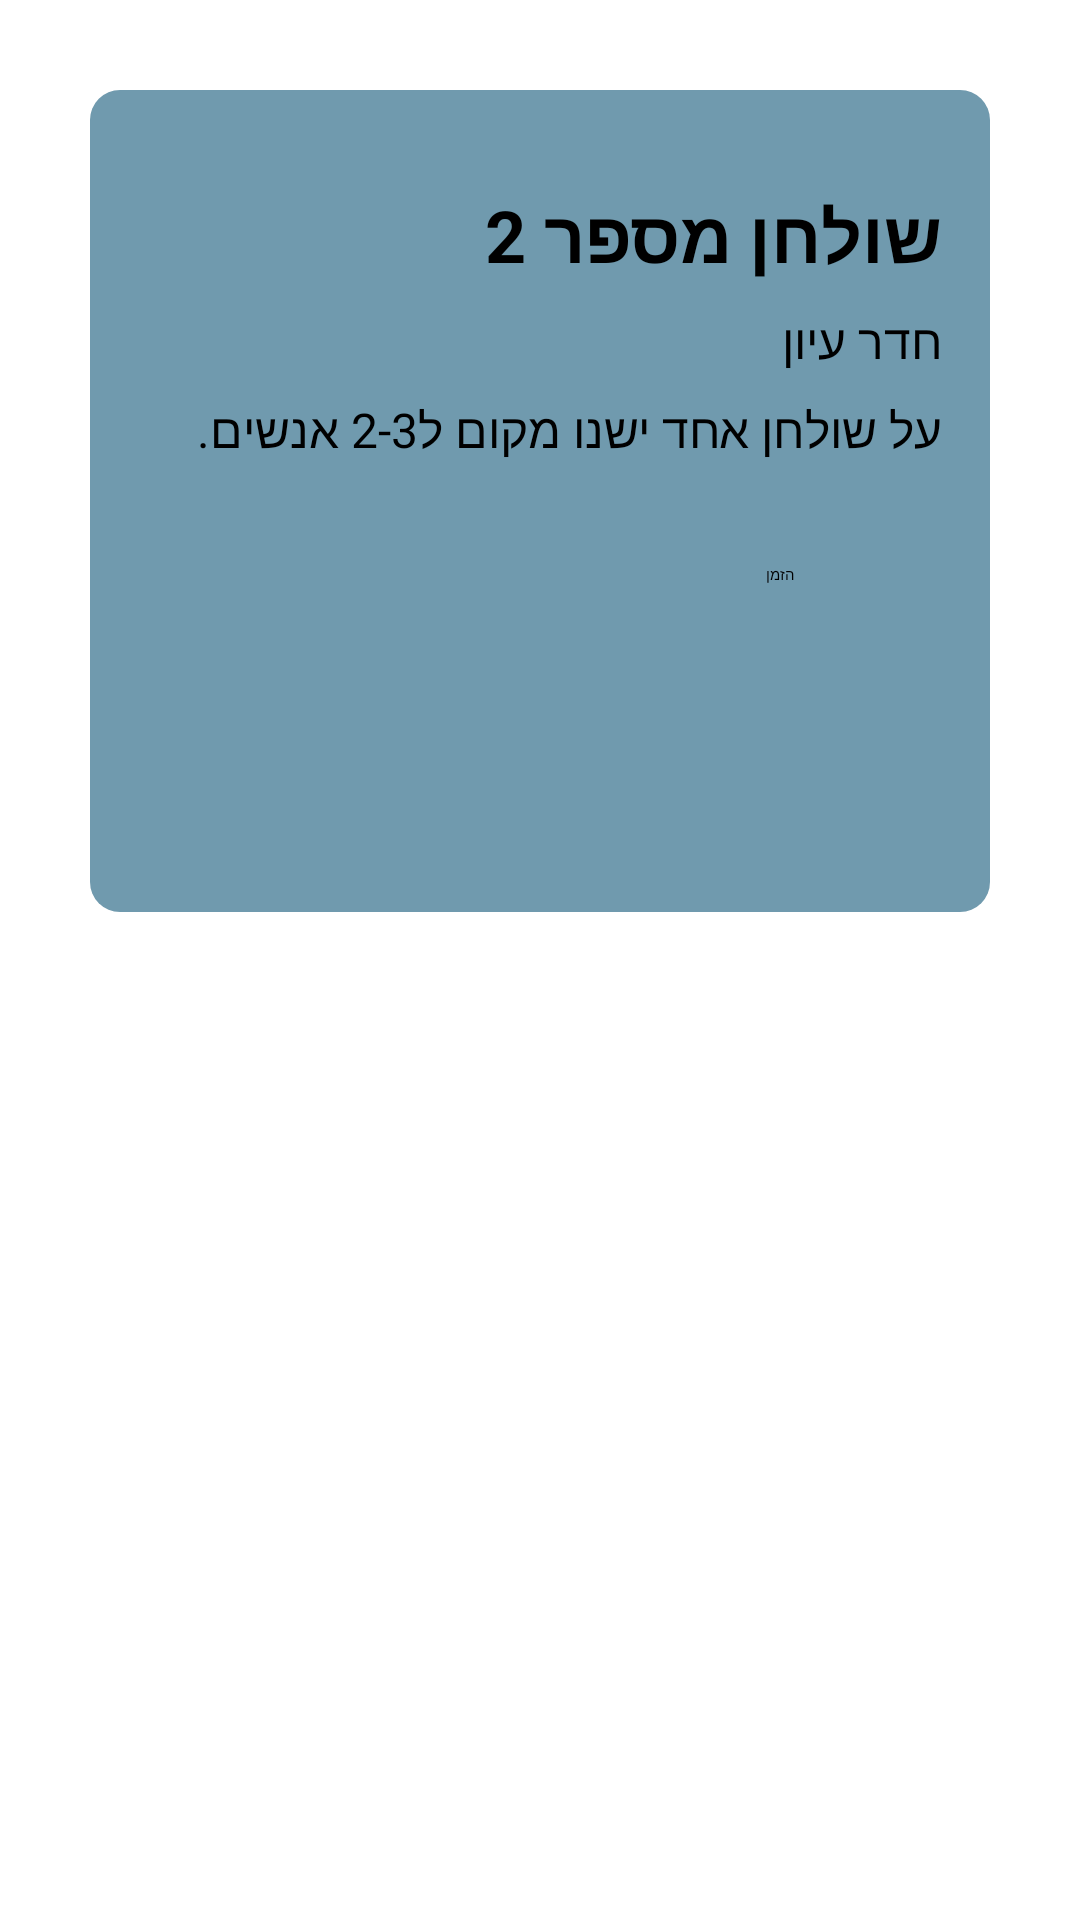

Here is an Android app screen rendered from its layout file. Give the layout XML and the strings, colors and styles it references.
<!-- AndroidManifest.xml: application theme Theme.Work -->
<!-- res/layout/room2.xml -->
<?xml version="1.0" encoding="utf-8"?>
<RelativeLayout xmlns:android="http://schemas.android.com/apk/res/android"
    xmlns:tools="http://schemas.android.com/tools"
    android:layout_width="match_parent"
    android:layout_height="match_parent"

    >

    <LinearLayout
        android:layout_width="381dp"
        android:layout_height="274dp"
        android:layout_marginStart="30dp"
        android:layout_marginTop="30dp"

        android:layout_marginEnd="30dp"
        android:layout_marginBottom="30dp"
        android:background="@drawable/popup"
        android:orientation="vertical"
        android:padding="16dp">


        <TextView
            android:id="@+id/textViewMain"
            android:layout_width="match_parent"
            android:layout_height="wrap_content"
            android:layout_marginTop="16dp"
            android:text="שולחן מספר 2"
            android:textSize="24sp"
            android:textStyle="bold" />

        <TextView
            android:id="@+id/textViewSub2"
            android:layout_width="match_parent"
            android:layout_height="wrap_content"
            android:layout_below="@id/textViewMain"
            android:layout_marginLeft="150dp"
            android:layout_marginTop="8dp"
            android:text="חדר עיון"
            android:textSize="16sp" />

        <TextView
            android:id="@+id/textViewSub"
            android:layout_width="match_parent"
            android:layout_height="wrap_content"
            android:layout_below="@id/textViewMain"
            android:layout_marginTop="8dp"
            android:text="על שולחן אחד ישנו מקום ל2-3 אנשים."
            android:textSize="16sp" />

        <Button
            android:id="@+id/button4"
            android:layout_width="104dp"
            android:layout_height="wrap_content"
            android:layout_below="@id/textViewSub"
            android:layout_centerHorizontal="true"
            android:layout_marginLeft="115dp"
            android:layout_marginTop="34dp"
            android:text="הזמן" />


    </LinearLayout>

</RelativeLayout>
<!-- resources referenced by this layout -->
<resources>
  <!-- drawable popup (drawable) -->
  <?xml version="1.0" encoding="utf-8"?>
  <shape xmlns:android="http://schemas.android.com/apk/res/android">
      <solid android:color="#709AAE"/>
      <corners android:radius="10dp"/>
  </shape>
</resources>
